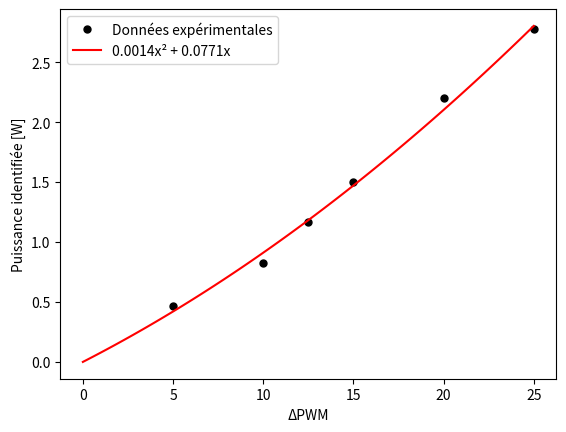

Write the Python code that produced this figure.
import matplotlib.pyplot as plt
import numpy as np

P = np.array([0.47, 0.825, 1.17, 1.5, 2.2, 2.78])
PWM = np.array([5, 10, 12.5, 15, 20, 25])
x = np.linspace(0, 25, 100)

plt.figure()
plt.xlabel("\u0394PWM")
plt.ylabel("Puissance identifiée [W]")
plt.plot(PWM, P, '.k', markersize=10, label='Données expérimentales')
plt.plot(x, 0.0014*x**2 + 0.0771*x, '-r', label='0.0014x\u00b2 + 0.0771x')
plt.legend()
plt.show()
